Image classification data set "processed_dataset" (RuhinaazYerur/CSE-2022-26-Batch-B3 on GitHub). Class labels (2): fully cooked, semi cooked.

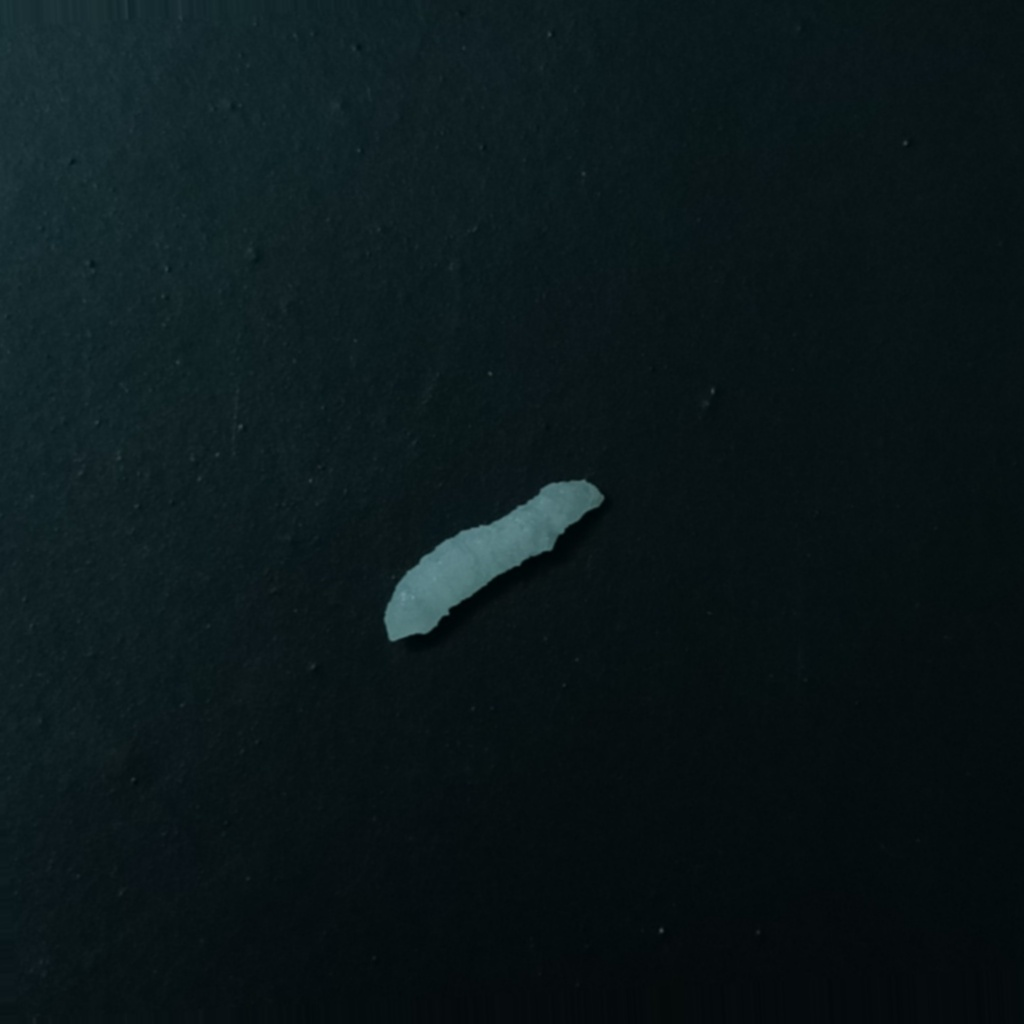
Label: fully cooked

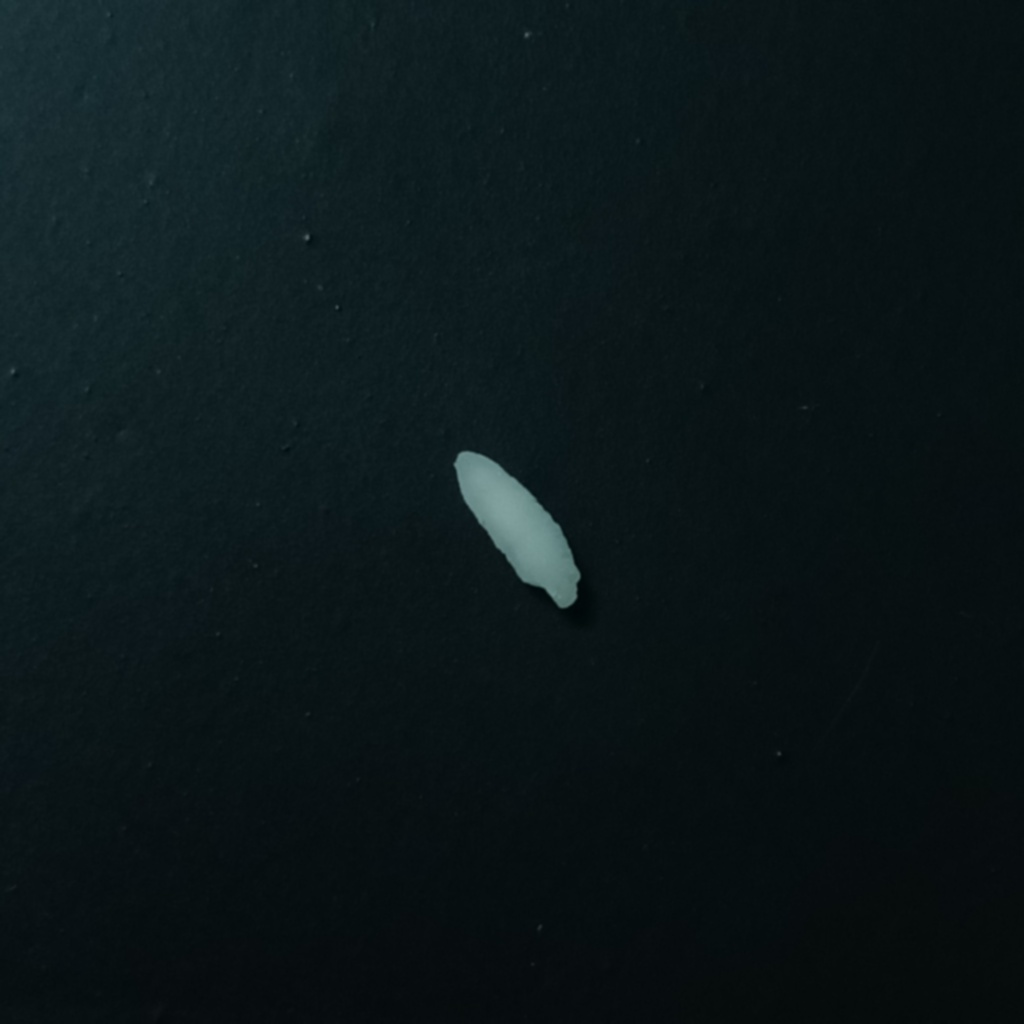
Label: semi cooked

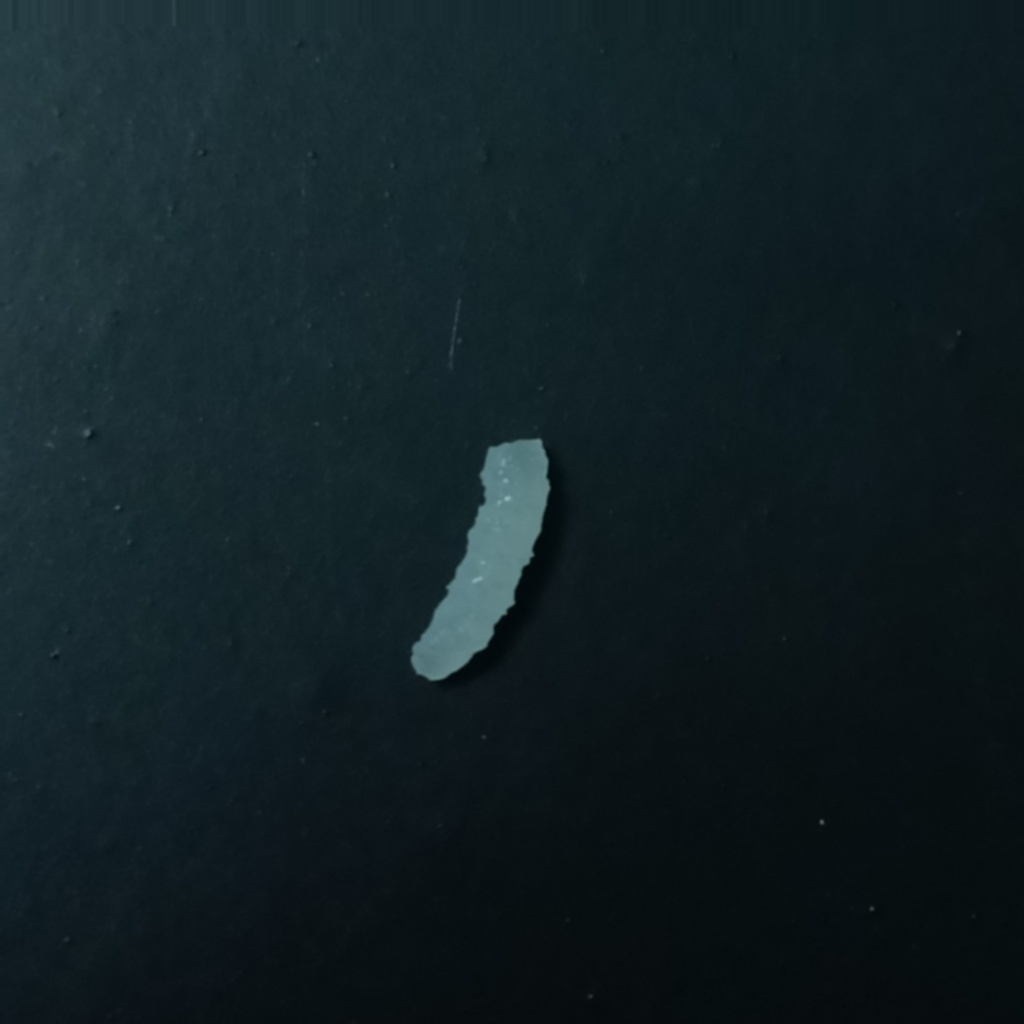
Label: fully cooked

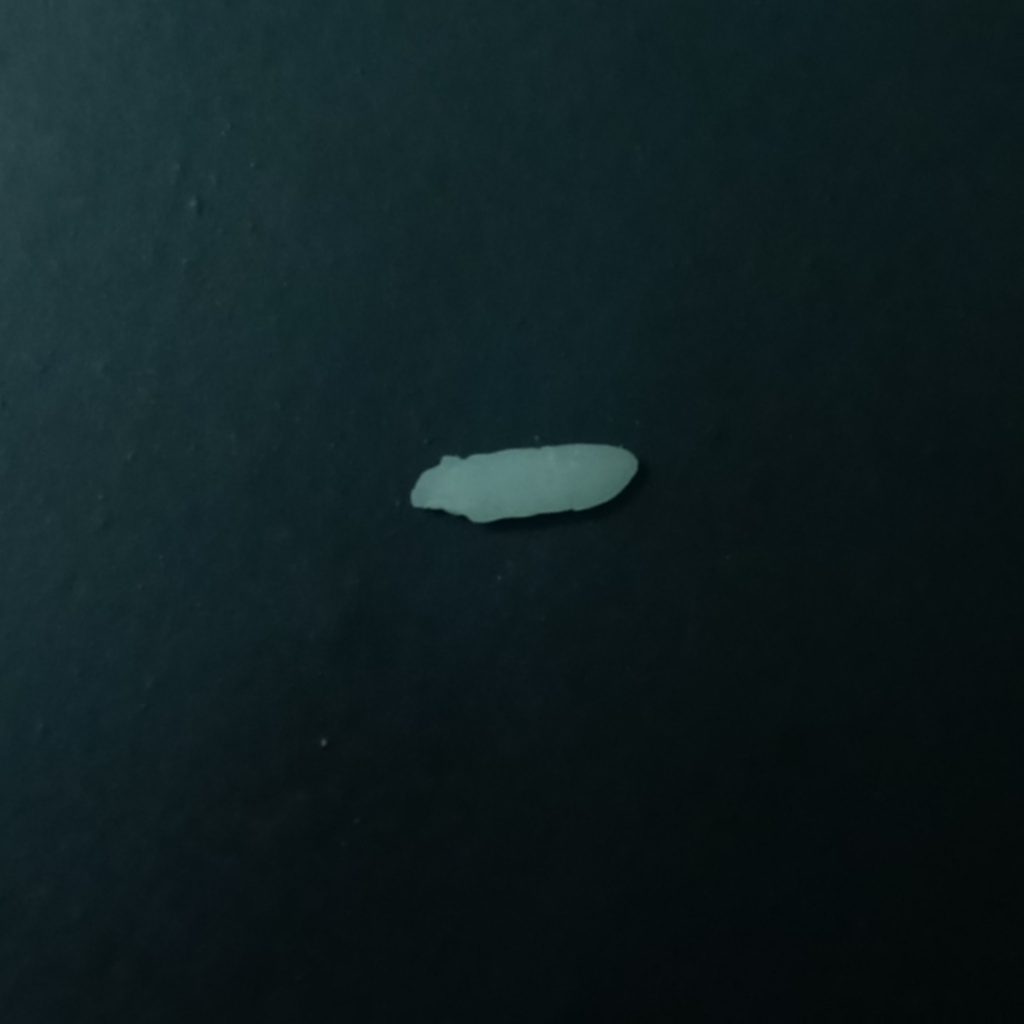
Label: semi cooked

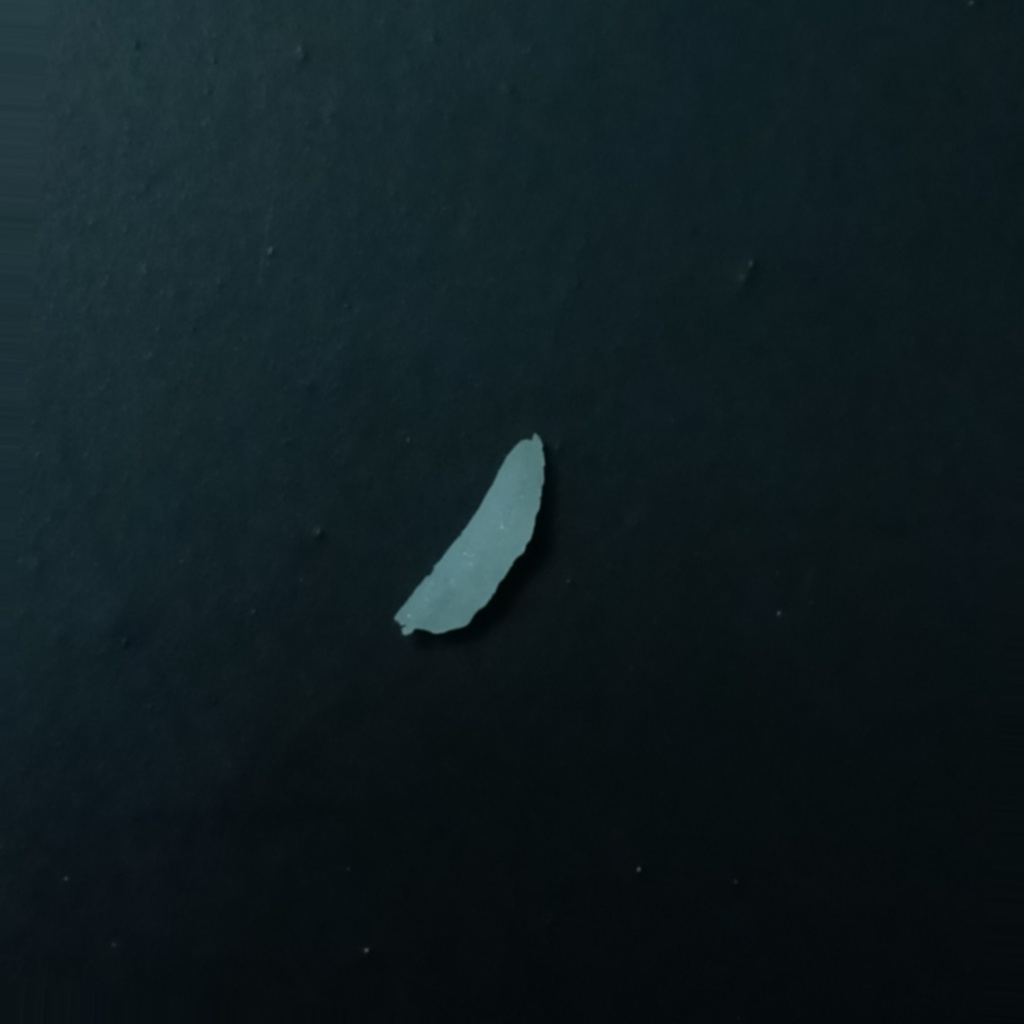
Label: fully cooked

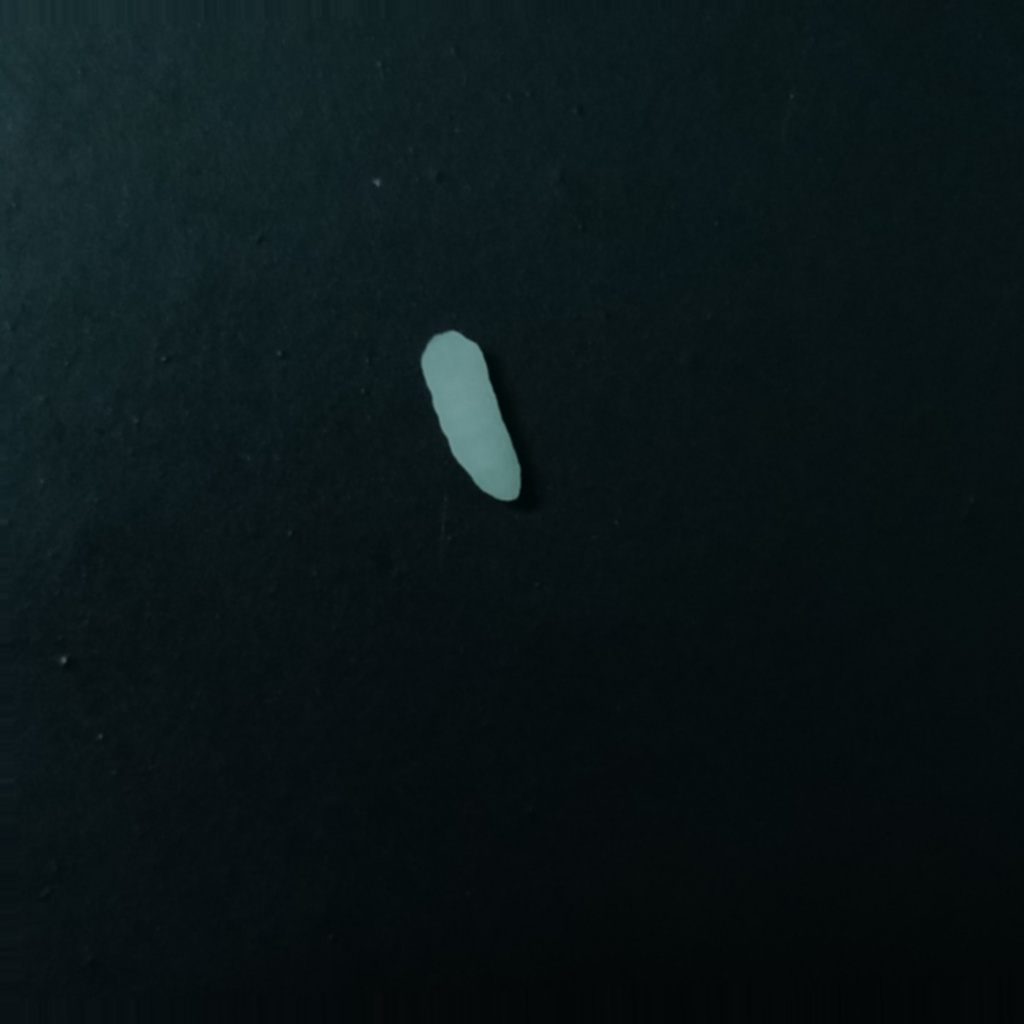
Label: semi cooked
